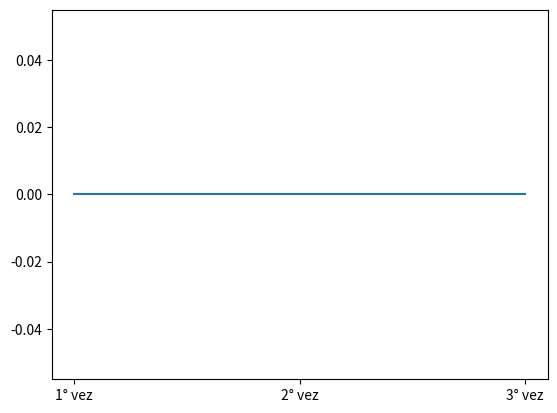

Write the Python code that produced this figure.
import time as t
import matplotlib.pyplot as plt

tempos = []
vezes = []
legenda = []
vez = 1
repeat = 3

print('Este programa marcará o tempo gasto para digitar a palavra PROGRAMAÇÃO. É necessário que você digite essa palavra '+str(repeat)+ ' vezes.')
input('Aperte a tecla enter para começar.')
while vez <= repeat:
    inicio = t.process_time()
    input('Digite a palavra: ')
    fim = t.process_time()
    tempo = round(fim-inicio,2)
    tempos.append(tempo)
    vezes.append(vez)
    vezstr = str(vez)+'° vez'
    legenda.append(vezstr)
    vez += 1

plt.xticks(vezes,legenda)
plt.plot(vezes,tempos)
plt.show()
